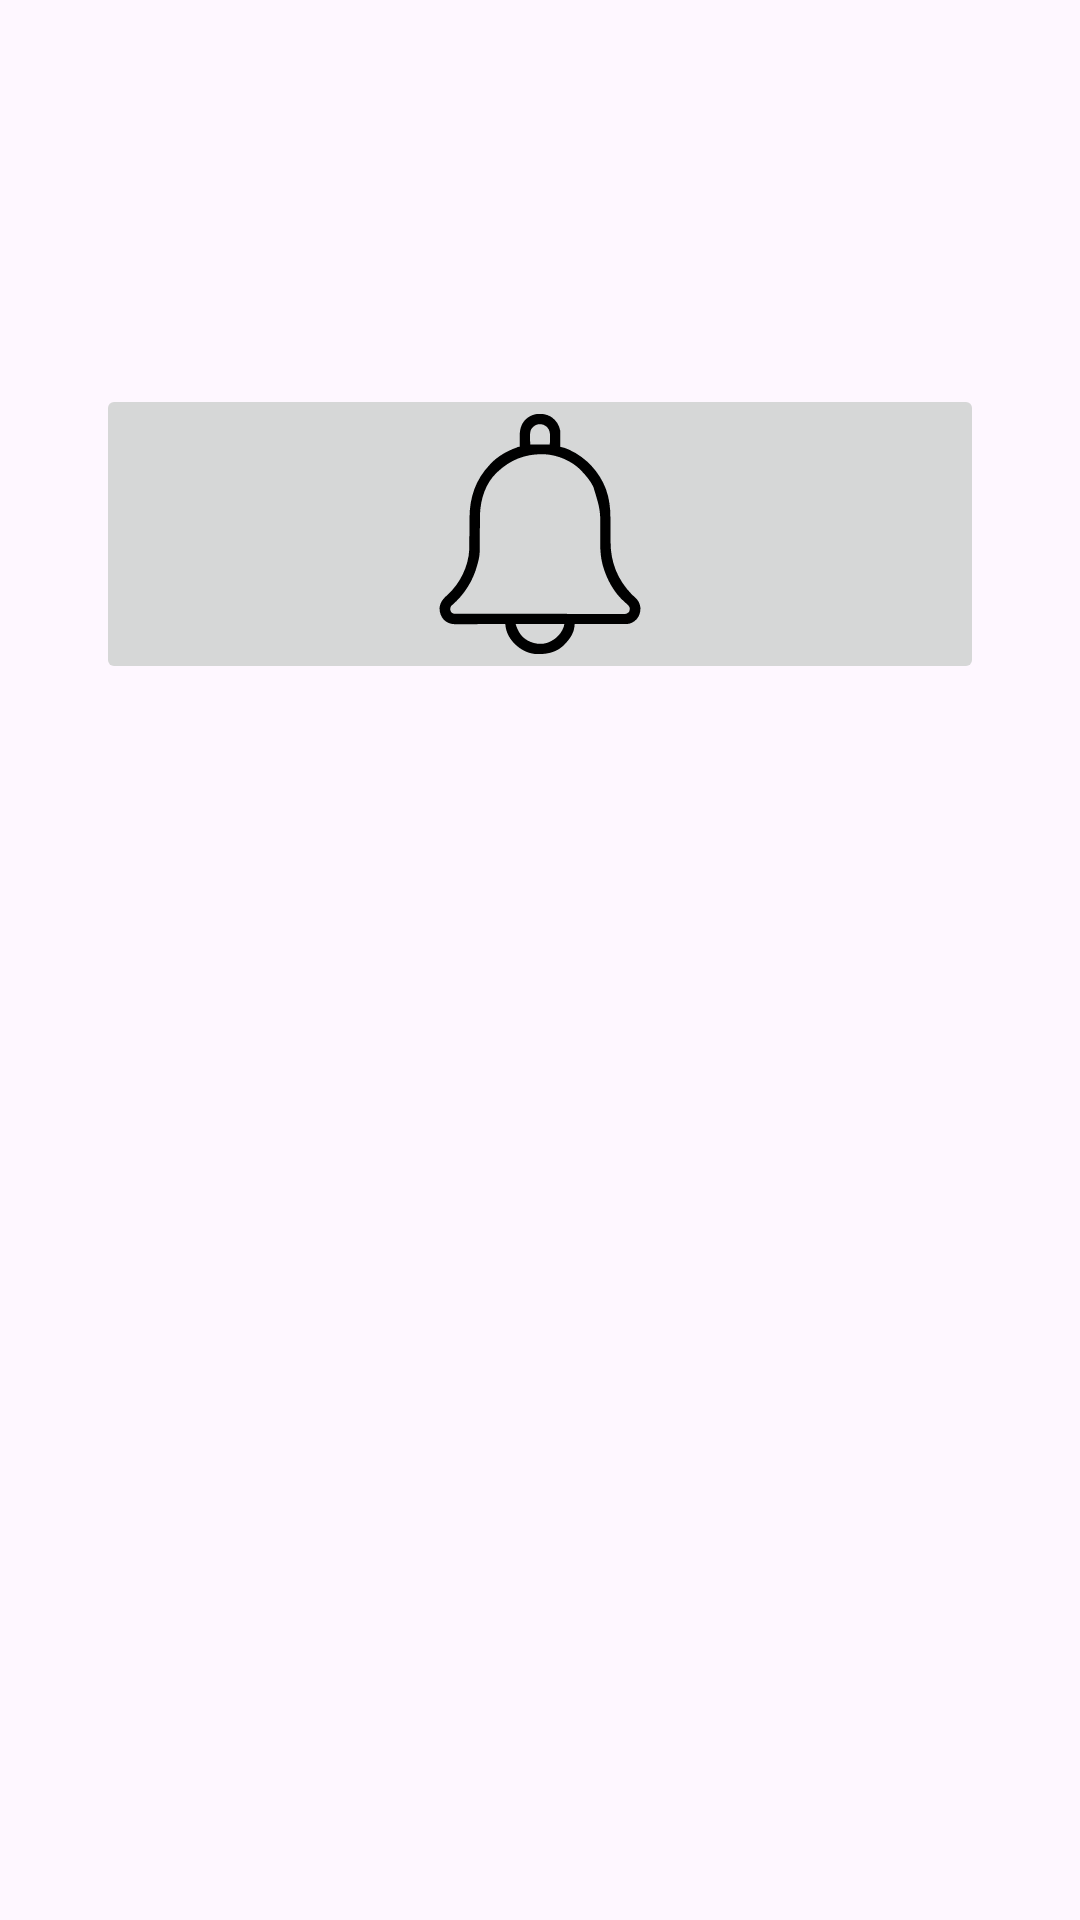

Layout XML and referenced resources for this Android screen:
<!-- AndroidManifest.xml: application theme Theme.Taskappandroid -->
<!-- res/layout/fragment_third.xml -->
<?xml version="1.0" encoding="utf-8"?>
<androidx.constraintlayout.widget.ConstraintLayout xmlns:android="http://schemas.android.com/apk/res/android"
    xmlns:app="http://schemas.android.com/apk/res-auto"
    xmlns:tools="http://schemas.android.com/tools"
    android:layout_width="match_parent"
    android:layout_height="match_parent"
    tools:context=".ThirdFragment">

    <ImageButton
        android:id="@+id/buttonBell"
        android:layout_width="0dp"
        android:layout_height="100dp"
        android:layout_marginStart="32dp"
        android:layout_marginTop="128dp"
        android:layout_marginEnd="32dp"
        android:contentDescription="Send notification"
        android:scaleType="fitCenter"
        android:src="@drawable/notification_icon"
        app:layout_constraintEnd_toEndOf="parent"
        app:layout_constraintStart_toStartOf="parent"
        app:layout_constraintTop_toTopOf="parent" />
</androidx.constraintlayout.widget.ConstraintLayout>
<!-- resources referenced by this layout -->
<resources>
  <!-- drawable notification_icon: vector/xml drawable (drawable, 5190 chars, omitted) -->
  <style name="Theme.Taskappandroid" parent="Base.Theme.Taskappandroid" />
  <style name="Base.Theme.Taskappandroid" parent="Theme.Material3.DayNight.NoActionBar">
          
          
      </style>
</resources>
